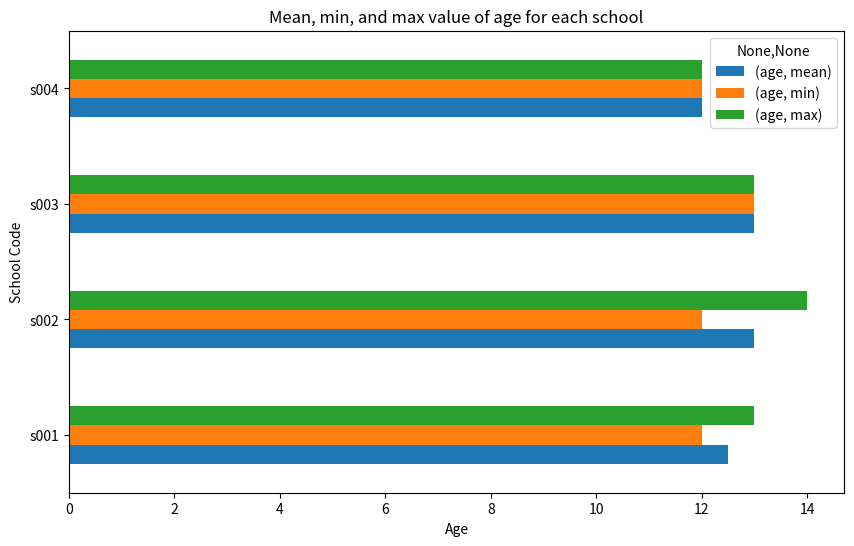

Here is the Python script that generated this plot:
import pandas as pd
import matplotlib.pyplot as plt

student_data = pd.DataFrame({
    'school_code': ['s001','s002','s003','s001','s002','s004'],
    'class': ['V', 'V', 'VI', 'VI', 'V', 'VI'],
    'name': ['Alberto Franco','Gino Mcneill','Ryan Parkes', 'Eesha Hinton', 'Gino Mcneill', 'David Parkes'],
    'age': [12, 12, 13, 13, 14, 12],
    'height': [173, 192, 186, 167, 151, 159],
    'weight': [35, 32, 33, 30, 31, 32],
    'address': ['street1', 'street2', 'street3', 'street1', 'street2', 'street4']
})

grouped_single = student_data.groupby('school_code').agg({'age': ['mean', 'min', 'max']})

print("Mean, min, and max value of age for each school:")
print(grouped_single)

# Generate a horizontal bar chart
plt.figure(figsize=(10,6))
grouped_single.plot(kind='barh', figsize=(10,6))
plt.title('Mean, min, and max value of age for each school')
plt.xlabel('Age')
plt.ylabel('School Code')
plt.show()


"""
Mean, min, and max value of age for each school:
              age        
             mean min max
school_code              
s001         12.5  12  13
s002         13.0  12  14
s003         13.0  13  13
s004         12.0  12  12
<Figure size 1000x600 with 0 Axes>
"""
